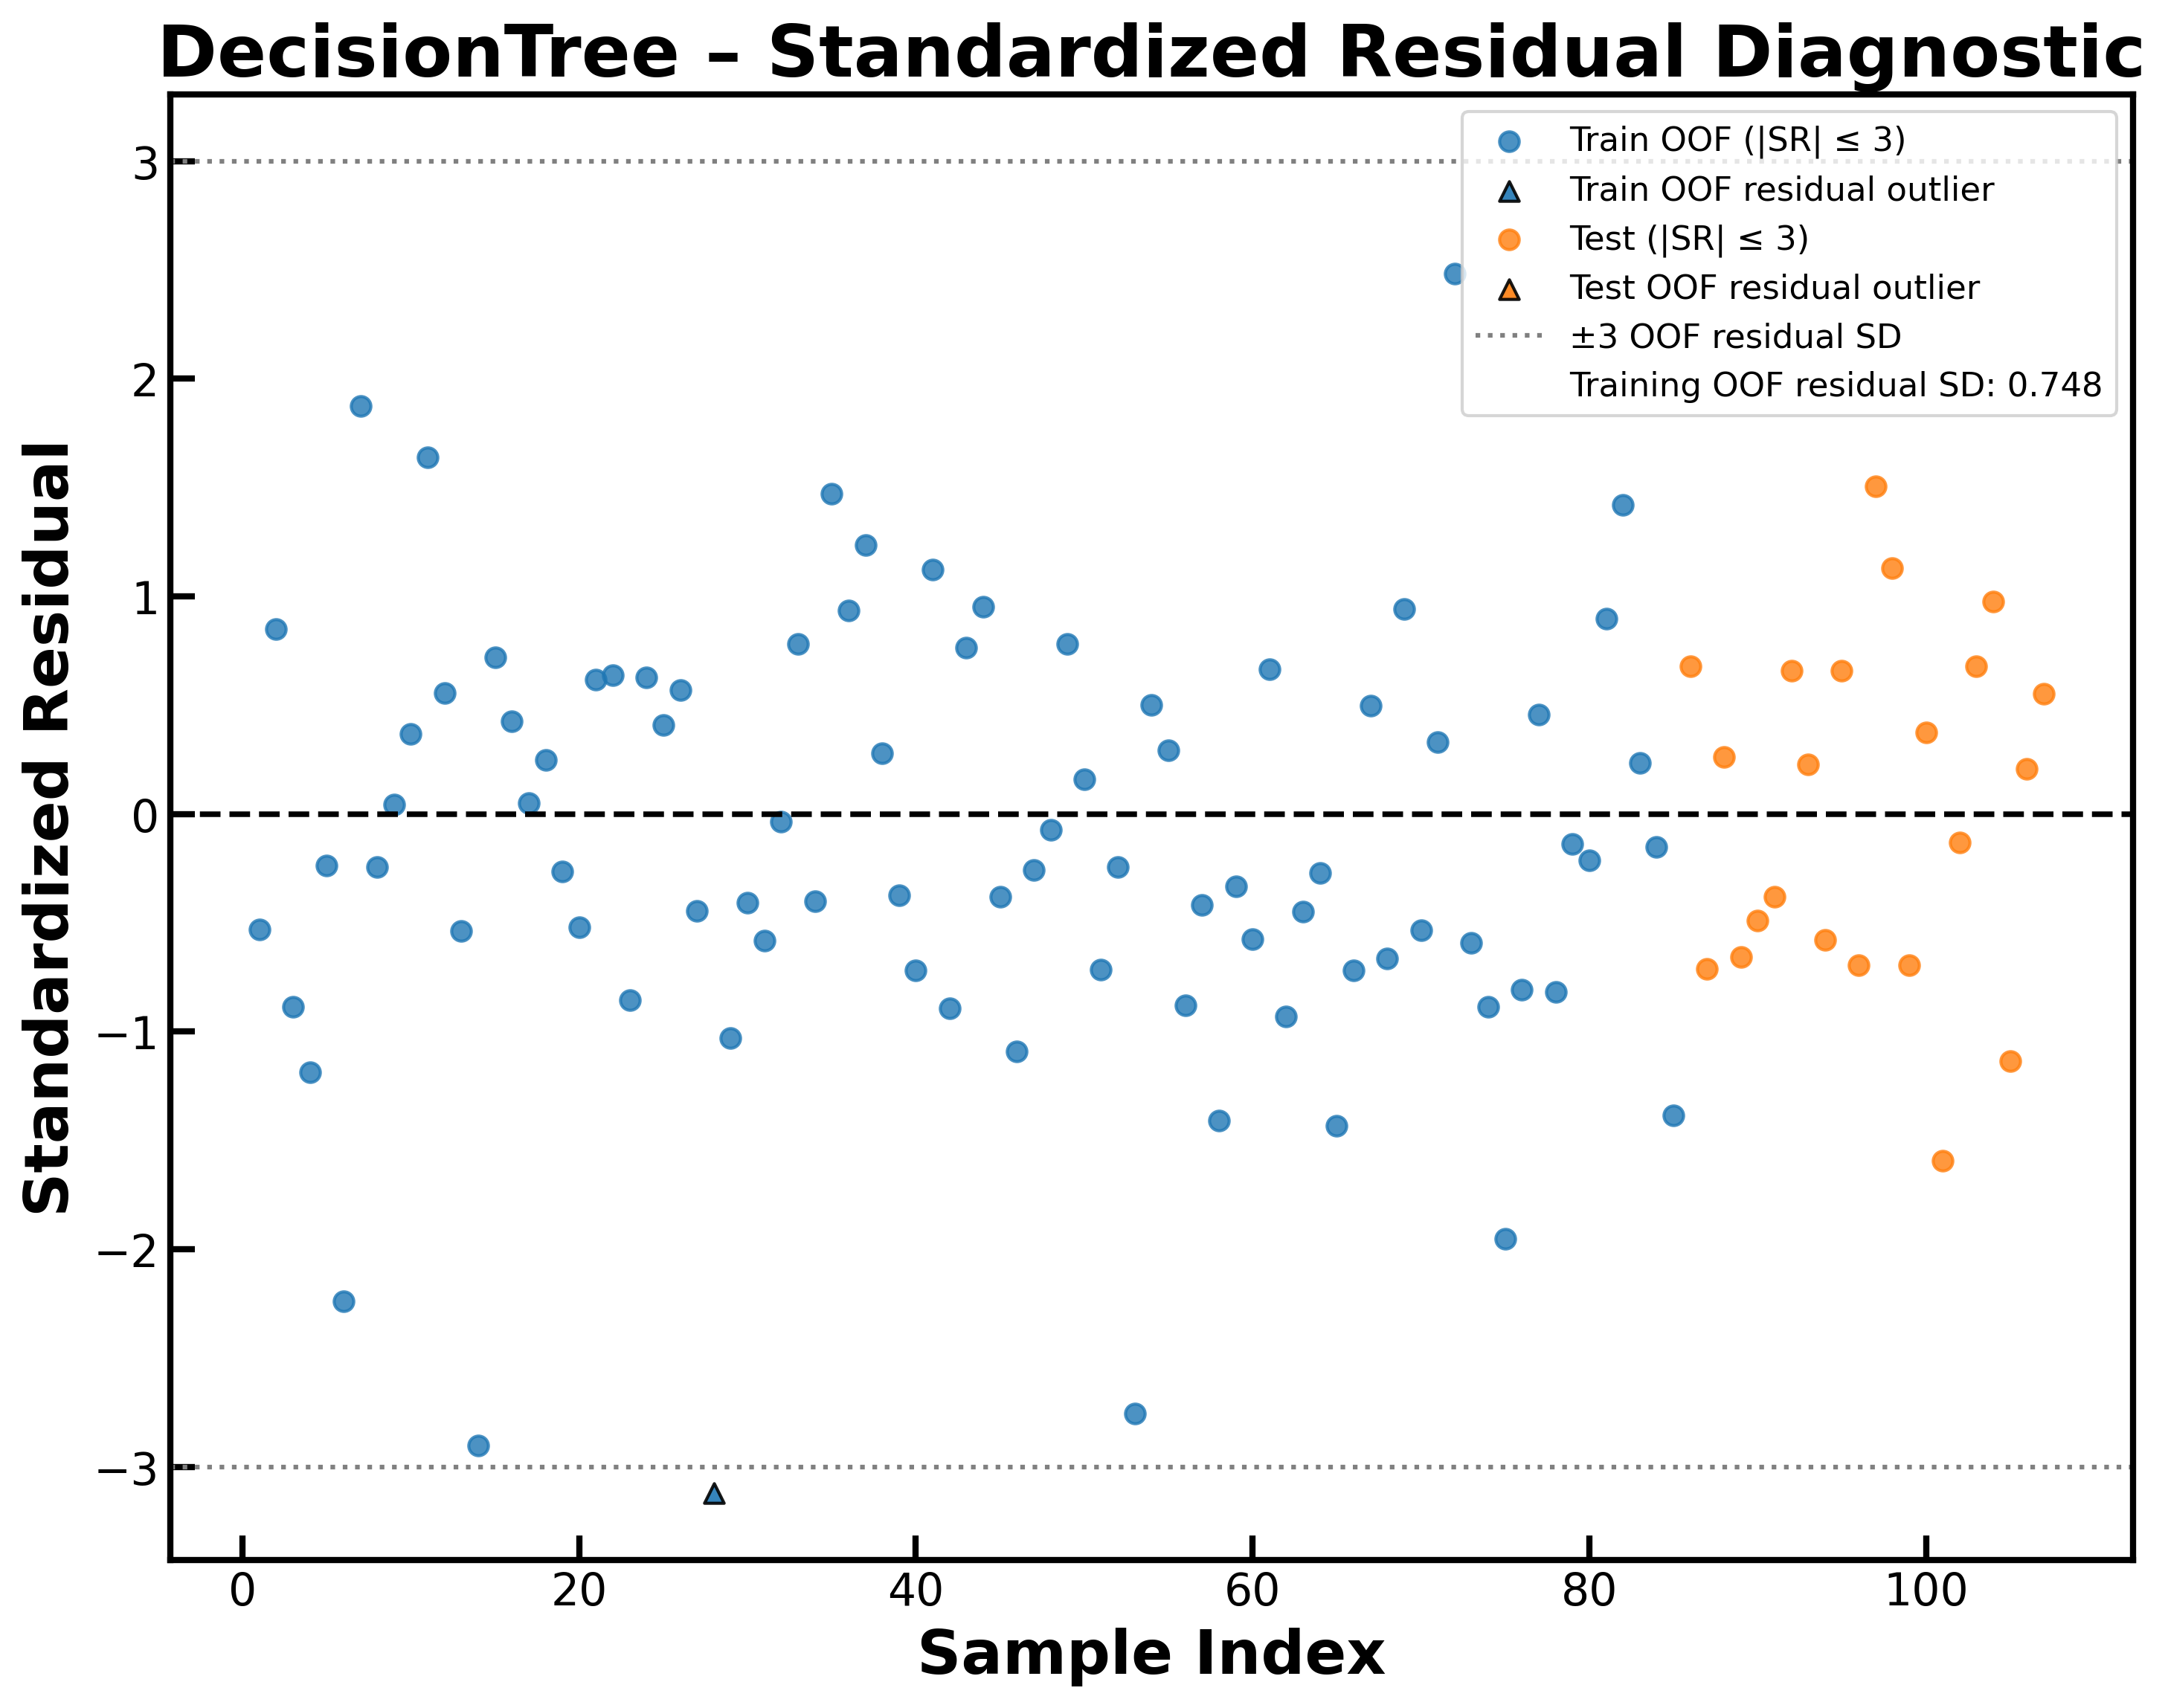

Source data for this figure (header and first rows):
Dataset, Sample_Index, Observed, Predicted, Residual, Standardized_Residual, Residual_Outlier_absSR_gt_3
Train_OOF, 1, 4.18, 4.577, -0.3965, -0.5298, False
Train_OOF, 2, 5.097, 4.462, 0.6353, 0.8489, False
Train_OOF, 3, 5.373, 6.036, -0.6636, -0.8867, False
Train_OOF, 4, 4.996, 5.884, -0.8886, -1.187, False
Train_OOF, 5, 4.398, 4.577, -0.1786, -0.2386, False
Train_OOF, 6, 3.0, 4.676, -1.676, -2.24, False
Train_OOF, 7, 5.699, 4.296, 1.403, 1.875, False
Train_OOF, 8, 4.699, 4.881, -0.1823, -0.2435, False
Train_OOF, 9, 3.53, 3.498, 0.03246, 0.04338, False
Train_OOF, 10, 3.71, 3.436, 0.2743, 0.3665, False
Train_OOF, 11, 5.854, 4.629, 1.225, 1.637, False
Train_OOF, 12, 4.959, 4.542, 0.4164, 0.5564, False
Train_OOF, 13, 4.174, 4.577, -0.4026, -0.5379, False
Train_OOF, 14, 2.71, 4.881, -2.171, -2.901, False
Train_OOF, 15, 5.0, 4.462, 0.5384, 0.7194, False
Train_OOF, 16, 4.89, 4.57, 0.3196, 0.4271, False
Train_OOF, 17, 6.036, 5.998, 0.03838, 0.05128, False
Train_OOF, 18, 4.481, 4.296, 0.1854, 0.2477, False
Train_OOF, 19, 3.932, 4.131, -0.1991, -0.266, False
Train_OOF, 20, 4.917, 5.306, -0.3889, -0.5197, False
Train_OOF, 21, 4.924, 4.462, 0.4628, 0.6184, False
Train_OOF, 22, 5.638, 5.162, 0.4762, 0.6364, False
Train_OOF, 23, 3.936, 4.577, -0.641, -0.8565, False
Train_OOF, 24, 4.932, 4.462, 0.4702, 0.6283, False
Train_OOF, 25, 6.027, 5.721, 0.3055, 0.4082, False
Train_OOF, 26, 4.721, 4.296, 0.4252, 0.5681, False
Train_OOF, 27, 4.237, 4.57, -0.3339, -0.4462, False
Train_OOF, 28, 2.3, 4.636, -2.336, -3.121, True
Train_OOF, 29, 5.046, 5.815, -0.7696, -1.028, False
Train_OOF, 30, 5.569, 5.874, -0.3055, -0.4082, False
Train_OOF, 31, 3.0, 3.436, -0.4357, -0.5822, False
Train_OOF, 32, 3.41, 3.436, -0.02569, -0.03432, False
Train_OOF, 33, 5.155, 4.57, 0.5844, 0.7809, False
Train_OOF, 34, 4.276, 4.577, -0.3008, -0.4019, False
Train_OOF, 35, 4.538, 3.436, 1.102, 1.472, False
Train_OOF, 36, 5.745, 5.046, 0.699, 0.934, False
Train_OOF, 37, 5.222, 4.296, 0.9258, 1.237, False
Train_OOF, 38, 6.244, 6.036, 0.2079, 0.2778, False
Train_OOF, 39, 5.606, 5.884, -0.2788, -0.3725, False
Train_OOF, 40, 4.917, 5.456, -0.5386, -0.7197, False
Train_OOF, 41, 5.886, 5.046, 0.8403, 1.123, False
Train_OOF, 42, 3.903, 4.57, -0.6674, -0.8918, False
Train_OOF, 43, 6.027, 5.456, 0.5711, 0.7631, False
Train_OOF, 44, 4.167, 3.454, 0.713, 0.9527, False
Train_OOF, 45, 3.15, 3.436, -0.2857, -0.3817, False
Train_OOF, 46, 3.86, 4.676, -0.8164, -1.091, False
Train_OOF, 47, 4.444, 4.636, -0.1923, -0.257, False
Train_OOF, 48, 4.523, 4.577, -0.05362, -0.07165, False
Train_OOF, 49, 4.04, 3.454, 0.5855, 0.7824, False
Train_OOF, 50, 4.662, 4.542, 0.1193, 0.1595, False
Train_OOF, 51, 4.036, 4.57, -0.5343, -0.7139, False
Train_OOF, 52, 4.28, 4.462, -0.1816, -0.2427, False
Train_OOF, 53, 2.4, 4.462, -2.062, -2.755, False
Train_OOF, 54, 3.872, 3.498, 0.3741, 0.4998, False
Train_OOF, 55, 4.796, 4.577, 0.2194, 0.2931, False
Train_OOF, 56, 4.387, 5.046, -0.6585, -0.88, False
Train_OOF, 57, 4.569, 4.881, -0.3126, -0.4177, False
Train_OOF, 58, 2.4, 3.454, -1.054, -1.409, False
Train_OOF, 59, 4.387, 4.636, -0.2488, -0.3325, False
Train_OOF, 60, 4.032, 4.462, -0.4301, -0.5747, False
... 47 more rows
